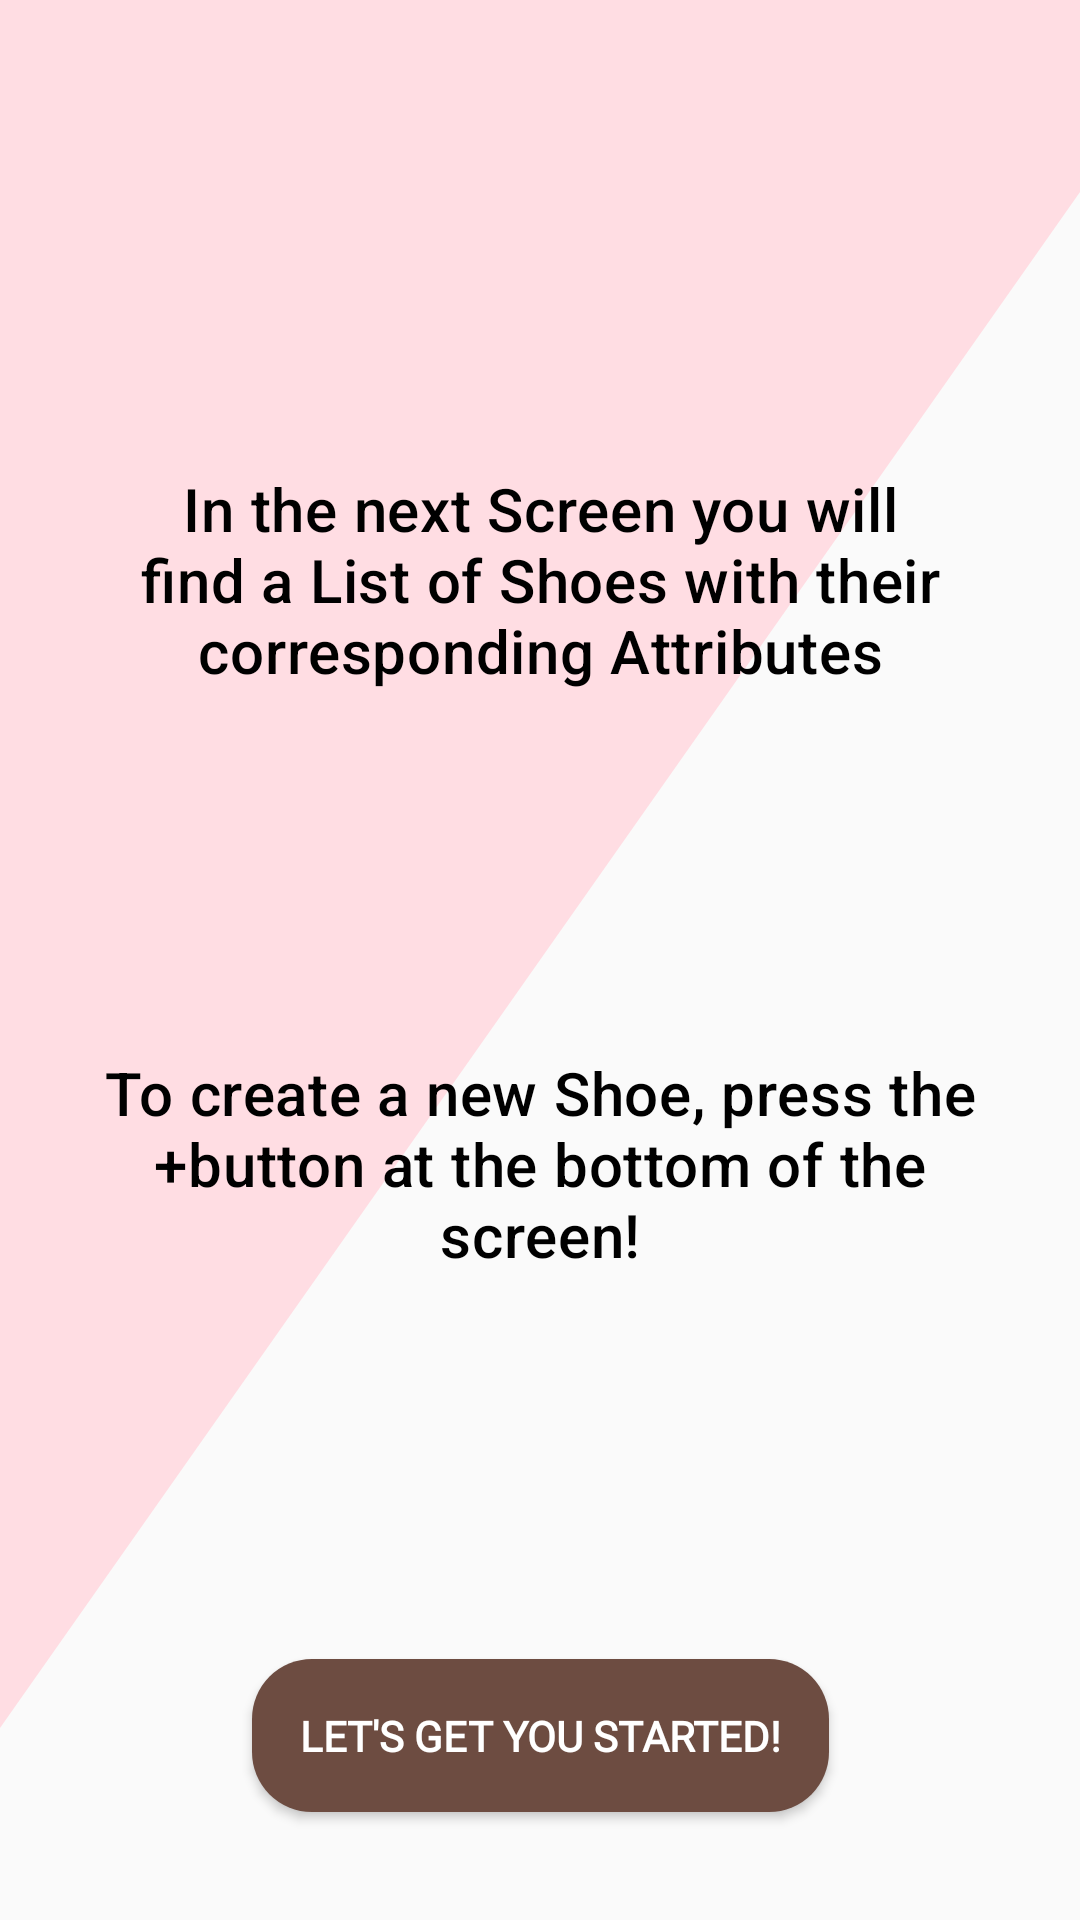

Write the Android layout XML for this screen, with the resource values it uses.
<!-- AndroidManifest.xml: application theme AppTheme -->
<!-- res/layout/fragment_instructions.xml -->
<?xml version="1.0" encoding="utf-8"?>
<layout xmlns:android="http://schemas.android.com/apk/res/android"
    xmlns:tools="http://schemas.android.com/tools"
    xmlns:app="http://schemas.android.com/apk/res-auto"
    tools:context=".screens.InstructionsFragment">

    

    <androidx.constraintlayout.widget.ConstraintLayout
        android:id="@+id/instructions_fragment"
        android:layout_width="match_parent"
        android:layout_height="match_parent"
        android:background="@drawable/top_back_image"
        android:paddingLeft="@dimen/fragment_padding"
        android:paddingTop="@dimen/fragment_padding"
        android:paddingRight="@dimen/fragment_padding"
        android:paddingBottom="@dimen/fragment_padding">

        <TextView
            android:id="@+id/instructions_one"
            style="@style/text_style"
            android:layout_width="match_parent"
            android:layout_height="wrap_content"
            android:layout_marginTop="20dp"
            android:backgroundTint="#00FFFFFF"
            android:text="@string/instruction_one"
            android:textAlignment="center"
            android:textAppearance="@style/TextAppearance.MaterialComponents.Headline6"
            app:layout_constraintBottom_toTopOf="@+id/instructions_two"
            app:layout_constraintEnd_toEndOf="parent"
            app:layout_constraintHorizontal_bias="0.5"
            app:layout_constraintStart_toStartOf="parent"
            app:layout_constraintTop_toTopOf="parent"
            app:layout_constraintVertical_chainStyle="spread" />

        <TextView
            android:id="@+id/instructions_two"
            style="@style/text_style"
            android:layout_width="match_parent"
            android:layout_height="wrap_content"
            android:layout_marginBottom="8dp"
            android:backgroundTint="#00FFFFFF"
            android:text="@string/instruction_two"
            android:textAlignment="center"
            android:textAppearance="@style/TextAppearance.MaterialComponents.Headline6"
            app:layout_constraintBottom_toTopOf="@+id/get_started_button"
            app:layout_constraintEnd_toEndOf="parent"
            app:layout_constraintStart_toStartOf="parent"
            app:layout_constraintTop_toBottomOf="@+id/instructions_one" />

        <Button
            android:id="@+id/get_started_button"
            style="@style/buttons_style"
            android:layout_width="wrap_content"
            android:layout_marginBottom="20dp"
            android:background="@drawable/rounded_button_secondary"
            android:text="@string/lets_get_you_started"
            android:textAlignment="center"
            app:layout_constraintBottom_toBottomOf="parent"
            app:layout_constraintEnd_toEndOf="parent"
            app:layout_constraintStart_toStartOf="parent" />

    </androidx.constraintlayout.widget.ConstraintLayout>

</layout>
<!-- resources referenced by this layout -->
<resources>
  <dimen name="fragment_padding">16dp</dimen>
  <!-- drawable rounded_button_secondary (drawable) -->
  <?xml version="1.0" encoding="utf-8"?>
  <shape xmlns:android="http://schemas.android.com/apk/res/android">
      <solid android:color="@color/secondaryColor"/>
      <corners android:radius="20dp"/>
  </shape>
  <!-- drawable top_back_image (drawable) -->
  <vector xmlns:android="http://schemas.android.com/apk/res/android"
      android:width="1440dp"
      android:height="320dp"
      android:viewportWidth="1440"
      android:viewportHeight="320">
    <path
        android:pathData="M0,288L1440,32L1440,0L0,0Z"
        android:fillColor="@color/primaryColor"/>
  </vector>
  <string name="instruction_one">In the next Screen you will find a List of Shoes with their corresponding Attributes</string>
  <string name="instruction_two">To create a new Shoe, press the "+" button at the bottom of the screen!</string>
  <string name="lets_get_you_started">"Let's get you started!"</string>
  <style name="buttons_style">
          <item name="android:layout_width">wrap_content</item>
          <item name="android:layout_height">wrap_content</item>
          <item name="android:background">@color/secondaryColor</item>
          <item name="android:fontFamily">@font/rubik</item>
          <item name="android:textSize">14sp</item>
          <item name="android:textStyle">bold</item>
          <item name="android:textColor">@color/secondaryTextColor</item>
          <item name="android:textAlignment">center</item>
          <item name="android:paddingLeft">16dp</item>
          <item name="android:paddingTop">16dp</item>
          <item name="android:paddingRight">16dp</item>
          <item name="android:paddingBottom">16dp</item>
          <item name="fontFamily">@font/rubik</item>
  
      </style>
  <style name="text_style">
          <item name="android:layout_width">0dp</item>
          <item name="android:layout_height">wrap_content</item>
          <item name="android:background">@color/primaryLightColor</item>
          <item name="android:textAlignment">center</item>
          <item name="android:textColor">@color/primaryTextColor</item>
      </style>
  
      //Text Appearance Styles
  <style name="AppTheme" parent="Theme.AppCompat.Light">
          
          <item name="colorPrimary">@color/primaryColor</item>
          <item name="colorPrimaryDark">@color/primaryDarkColor</item>
          <item name="colorAccent">@color/secondaryColor</item>
      </style>
  <color name="secondaryColor">#6d4c41</color>
  <color name="primaryColor">#ffdde3</color>
  <color name="secondaryTextColor">#ffffff</color>
  <color name="primaryLightColor">#ffffff</color>
  <color name="primaryTextColor">#000000</color>
  <color name="primaryDarkColor">#ccabb1</color>
</resources>
